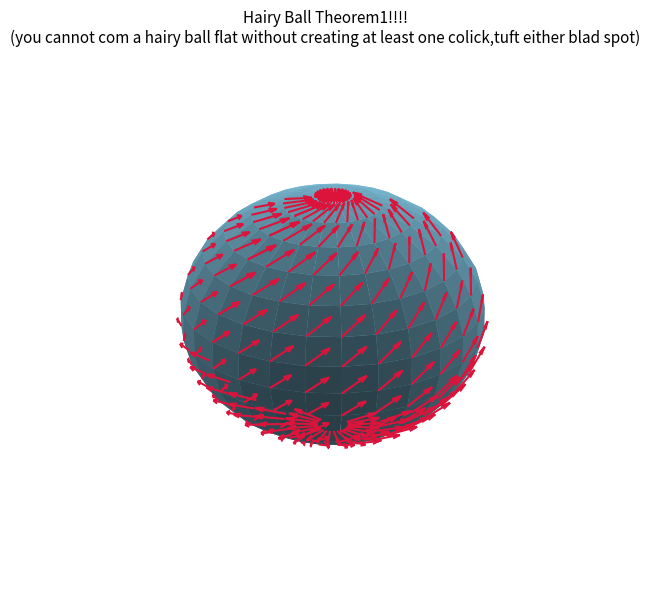

Generate this figure with matplotlib:
import matplotlib.pyplot as plt
import numpy as np

t, p = np.linspace(0.1, np.pi - 0.1, 14), np.linspace(0, 2 * np.pi, 28)
T, P = np.meshgrid(t, p)
X, Y, Z = np.sin(T) * np.cos(P), np.sin(T) * np.sin(P), np.cos(T)

U, V, W = (
    -np.sin(P) * np.sin(T) - np.cos(T) * np.cos(P),
    np.cos(P) * np.sin(T) - np.cos(T) * np.sin(P),
    np.sin(T),
)
fig, ax = plt.subplots(subplot_kw={'projection': '3d'}, figsize=(7, 7))
ax.plot_surface(X,Y,Z, color='skyblue', edgecolor='none',zorder=1)
azim_deg=50
ax.view_init(elev=25, azim= azim_deg)
angle = np.radians(azim_deg)
mask = Y * np.cos(angle) + X * np.sin(angle) > -0.05

ax.quiver(
    X[mask],
    Y[mask],
    Z[mask],
    U[mask],
    V[mask],
    W[mask],
    length=0.22,
    normalize=True,
    color='crimson',
    zorder=2,
    )
ax.set_axis_off()
plt.title(
    'Hairy Ball Theorem1!!!!\n(you cannot com a hairy ball flat without creating at least one colick,tuft either blad spot)'
    ,fontsize =11)
plt.show()
